Run: headless pygame with SDL's dummy video driver; simulated clock (each Clock.tick advances the game by its frame time, no real sleeping); random seed 0; keys injected as events and as key.get_pressed() state; no mouse input.
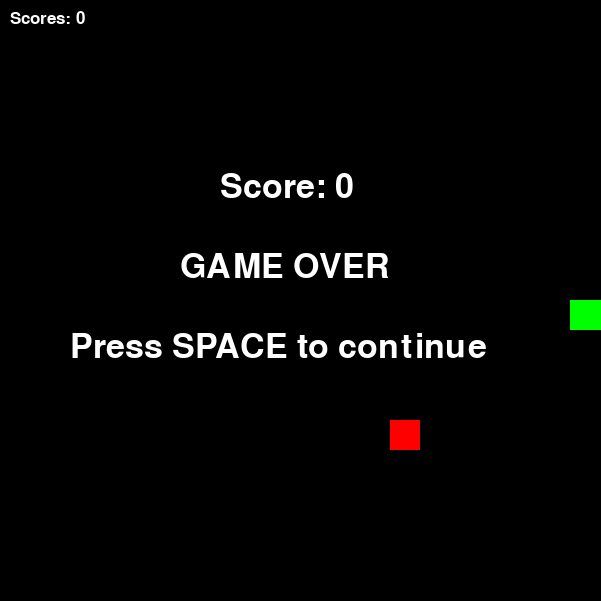
Frame 1 of 4 · flips 1–60 · no input
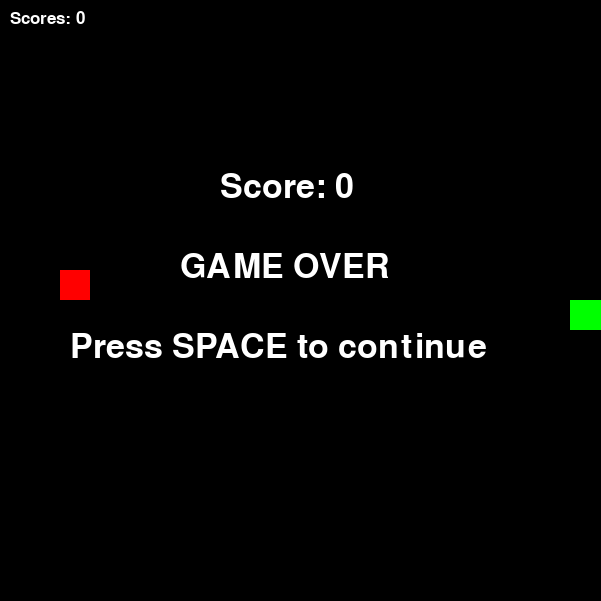
Frame 2 of 4 · flips 61–180 · tapped SPACE, RETURN · held RIGHT (→), D
Frame 3 of 4 · flips 181–300 · held DOWN (↓), S · screen unchanged from frame 2, image omitted
Frame 4 of 4 · flips 301–420 · held LEFT (←), A, UP (↑), W · screen unchanged from frame 3, image omitted

The pygame program that drew these frames:

import pygame
from random import randint

pygame.init()
screen = pygame.display.set_mode((601, 601))
pygame.display.set_caption("Ran San Moi")
clock = pygame.time.Clock()
running = True
GREEN = (0, 255, 0)
RED = (255, 0, 0)
font_big = pygame.font.SysFont("Arial", 50)
font_small = pygame.font.SysFont("Arial", 25)

snakes = [[3,10],[4,10]]
direction = "Right"

x_apple = randint(1,19)
y_apple = randint(1,19)

score = 0
pausing = False

while running:
    clock.tick(10)
    screen.fill((0, 0, 0))

    tail_x = snakes[0][0]
    tail_y = snakes[0][1]

    #draw snake
    for snake in snakes:
        pygame.draw.rect(screen, GREEN, pygame.Rect(snake[0]*30,snake[1]*30,30,30))

    #draw apple
    pygame.draw.rect(screen, RED, pygame.Rect(x_apple*30,y_apple*30,30,30))

    #ran an tao
    if(snakes[-1][0] == x_apple and snakes[-1][1] == y_apple):
        snakes.insert(0, [tail_x, tail_y])
        score += 1
        while True:
            x_apple = randint(1, 19)
            y_apple = randint(1, 19)
            if [x_apple, y_apple] not in snakes:
                break

    #score
    diem = font_small.render("Scores: " + str(score), True, (255,255,255))
    screen.blit(diem, (10,10))

    #crash egde
    if snakes[-1][0] > 19 or snakes[-1][1] > 19 or snakes[-1][0] < 0 or snakes[-1][1] < 0:
        pausing = True

    #crash snake
    for i in range(len(snakes)-1):
        if(snakes[i][0] == snakes[-1][0] and snakes[i][1] == snakes[-1][1]):
            pausing = True

    #snake move
    if pausing == False:
        if direction == "Right":
            snakes.append([snakes[-1][0] + 1, snakes[-1][1]])
            snakes.pop(0)
        elif direction == "Left":
            snakes.append([snakes[-1][0] - 1, snakes[-1][1]])
            snakes.pop(0)
        elif direction == "Down":
            snakes.append([snakes[-1][0], snakes[-1][1]+1])
            snakes.pop(0)
        elif direction == "Up":
            snakes.append([snakes[-1][0], snakes[-1][1]-1])
            snakes.pop(0)

    if pausing:
        game_over = font_big.render("GAME OVER", True, (255, 255, 255))
        screen.blit(game_over, (180, 250))
        space = font_big.render("Press SPACE to continue", True, (255, 255, 255))
        screen.blit(space, (70, 330))
        final_score = font_big.render("Score: " + str(score), True, (255, 255, 255))
        screen.blit(final_score, (220, 170))

    for event in pygame.event.get():
        if event.type == pygame.QUIT:
            running = False
        if event.type == pygame.KEYDOWN:
            if event.key == pygame.K_UP and direction != "Down":
                direction = "Up"
            elif event.key == pygame.K_DOWN and direction != "Up":
                direction = "Down"
            elif event.key == pygame.K_LEFT and direction != "Right":
                direction = "Left"
            elif event.key == pygame.K_RIGHT and direction != "Left":
                direction = "Right"
            elif event.key == pygame.K_SPACE:
                pausing = False
                score = 0
                snakes.clear()
                snakes.append([3,10])
                snakes.append([4,10])
                x_apple = randint(1,19)
                y_apple = randint(1,19)
                direction = "Right"

    pygame.display.flip()
pygame.quit()
